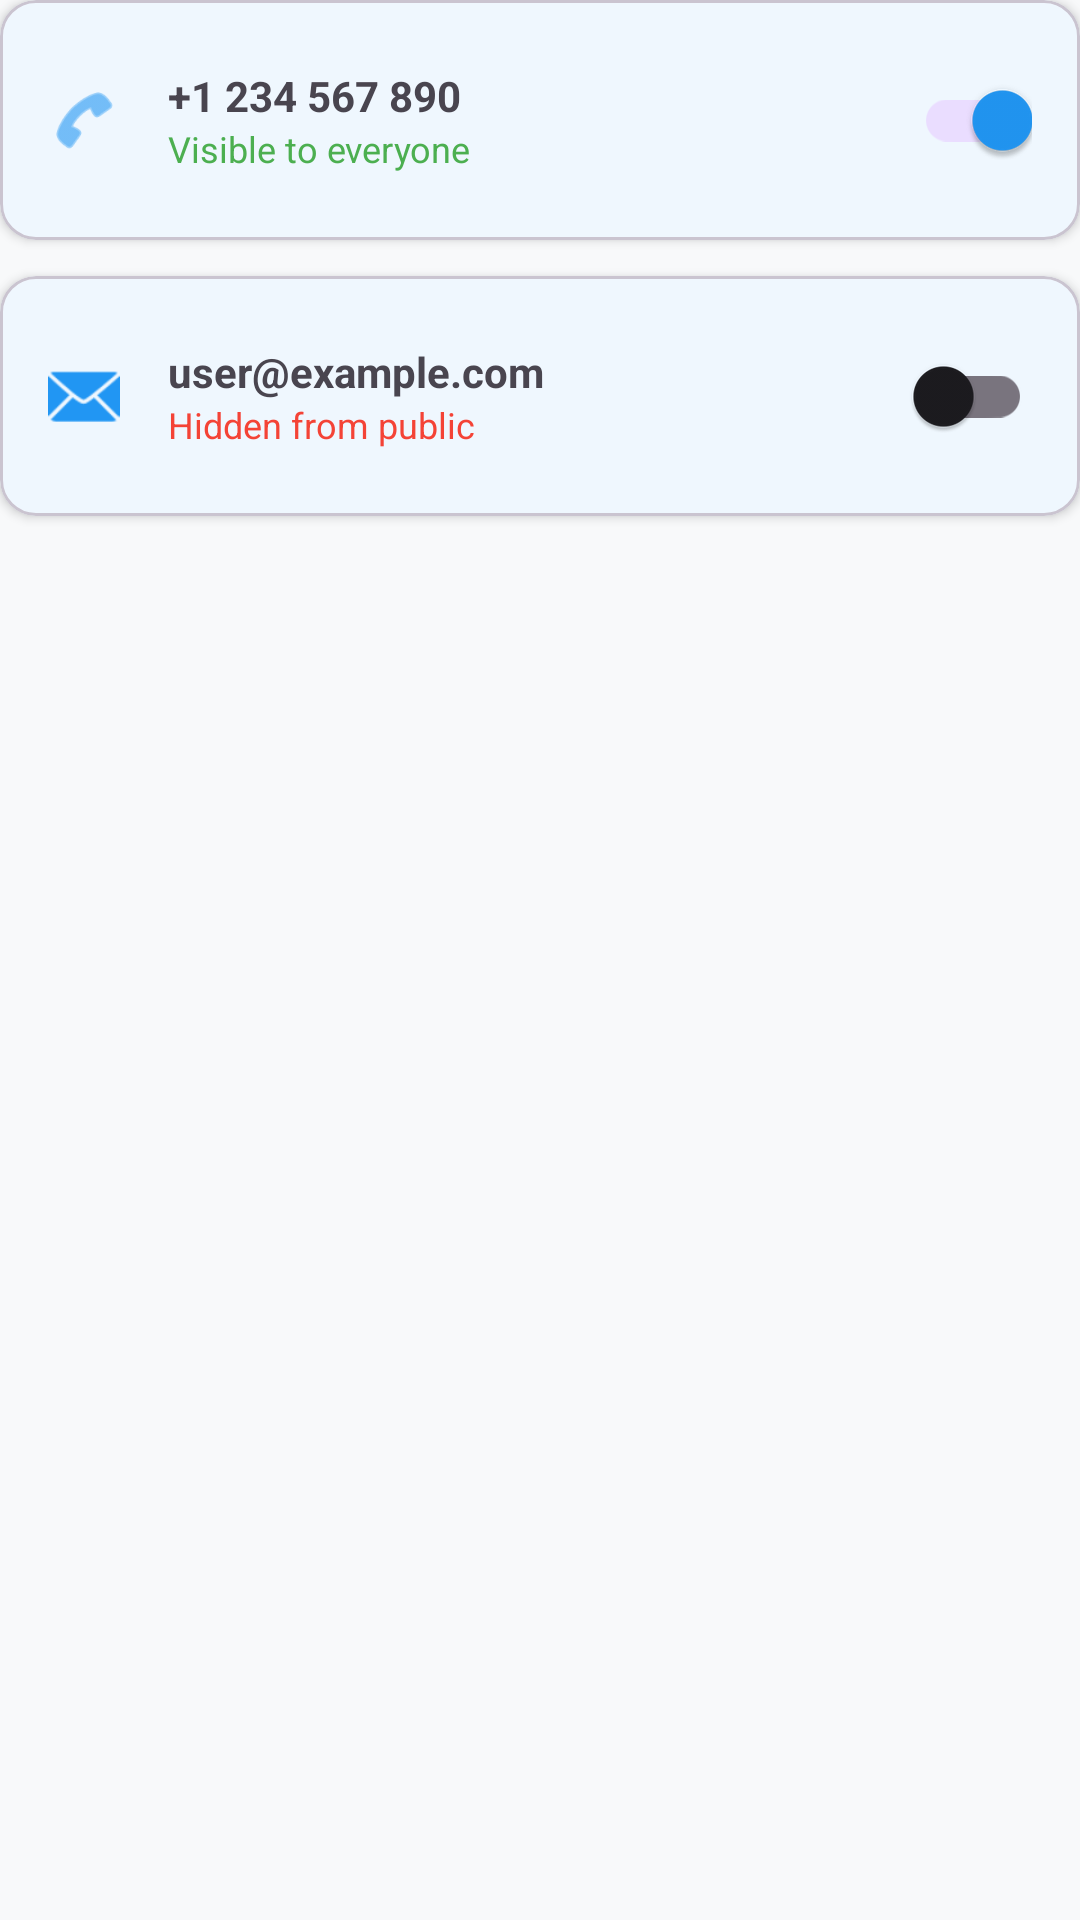

Android layout source for this screen:
<!-- AndroidManifest.xml: application theme Theme.Back2You -->
<!-- res/layout/view_profile_contacts.xml -->
<?xml version="1.0" encoding="utf-8"?>
<LinearLayout xmlns:android="http://schemas.android.com/apk/res/android"
    xmlns:app="http://schemas.android.com/apk/res-auto"
    xmlns:tools="http://schemas.android.com/tools"
    android:layout_width="match_parent"
    android:layout_height="wrap_content"
    android:orientation="vertical">

    <com.google.android.material.card.MaterialCardView
        android:layout_width="match_parent"
        android:layout_height="wrap_content"
        android:layout_marginBottom="12dp"
        app:cardCornerRadius="12dp"
        app:cardElevation="2dp">

        <LinearLayout
            android:layout_width="match_parent"
            android:layout_height="wrap_content"
            android:padding="16dp"
            android:gravity="center_vertical">

            <ImageView
                android:layout_width="24dp"
                android:layout_height="24dp"
                android:importantForAccessibility="no"
                android:src="@android:drawable/ic_menu_call"
                app:tint="?attr/colorPrimary"
                tools:ignore="ImageContrastCheck" />

            <LinearLayout
                android:layout_width="0dp"
                android:layout_height="wrap_content"
                android:layout_weight="1"
                android:layout_marginStart="16dp"
                android:orientation="vertical">
                <TextView
                    android:id="@+id/tvUserPhone"
                    android:layout_width="wrap_content"
                    android:layout_height="wrap_content"
                    android:text="@string/_1_234_567_890"
                    android:textStyle="bold" />

                <TextView
                    android:id="@+id/tvPhoneStatus"
                    android:layout_width="wrap_content"
                    android:layout_height="wrap_content"
                    android:text="@string/visible_to_everyone"
                    android:textColor="#4CAF50"
                    android:textSize="12sp"
                    tools:ignore="TextContrastCheck" />
            </LinearLayout>

            <com.google.android.material.switchmaterial.SwitchMaterial
                android:id="@+id/switchPhoneVisibility"
                android:layout_width="wrap_content"
                android:layout_height="wrap_content"
                android:checked="true" />
        </LinearLayout>
    </com.google.android.material.card.MaterialCardView>

    <com.google.android.material.card.MaterialCardView
        android:layout_width="match_parent"
        android:layout_height="wrap_content"
        android:layout_marginBottom="12dp"
        app:cardCornerRadius="12dp"
        app:cardElevation="2dp">

        <LinearLayout
            android:layout_width="match_parent"
            android:layout_height="wrap_content"
            android:padding="16dp"
            android:gravity="center_vertical">

            <ImageView
                android:layout_width="24dp"
                android:layout_height="24dp"
                android:importantForAccessibility="no"
                android:src="@android:drawable/ic_dialog_email"
                app:tint="?attr/colorPrimary"
                tools:ignore="ImageContrastCheck" />

            <LinearLayout
                android:layout_width="0dp"
                android:layout_height="wrap_content"
                android:layout_weight="1"
                android:layout_marginStart="16dp"
                android:orientation="vertical">
                <TextView
                    android:id="@+id/tvUserEmail"
                    android:layout_width="wrap_content"
                    android:layout_height="wrap_content"
                    android:text="@string/user_example_com"
                    android:textStyle="bold" />

                <TextView
                    android:id="@+id/tvEmailStatus"
                    android:layout_width="wrap_content"
                    android:layout_height="wrap_content"
                    android:text="@string/hidden_from_public"
                    android:textColor="#F44336"
                    android:textSize="12sp"
                    tools:ignore="TextContrastCheck" />
            </LinearLayout>

            <com.google.android.material.switchmaterial.SwitchMaterial
                android:id="@+id/switchEmailVisibility"
                android:layout_width="wrap_content"
                android:layout_height="wrap_content"
                android:checked="false" />
        </LinearLayout>
    </com.google.android.material.card.MaterialCardView>

</LinearLayout>
<!-- resources referenced by this layout -->
<resources>
  <string name="_1_234_567_890">+1 234 567 890</string>
  <string name="hidden_from_public">Hidden from public</string>
  <string name="user_example_com">user@example.com</string>
  <string name="visible_to_everyone">Visible to everyone</string>
  <style name="Theme.Back2You" parent="Base.Theme.Back2You" />
  <style name="Base.Theme.Back2You" parent="Theme.Material3.DayNight.NoActionBar">
          <item name="colorPrimary">#2196F3</item>
  
          <item name="android:windowBackground">#F8F9FA</item> <item name="colorSurface">#FFFFFF</item> <item name="colorOnSurface">#1C1B1F</item> </style>
</resources>
